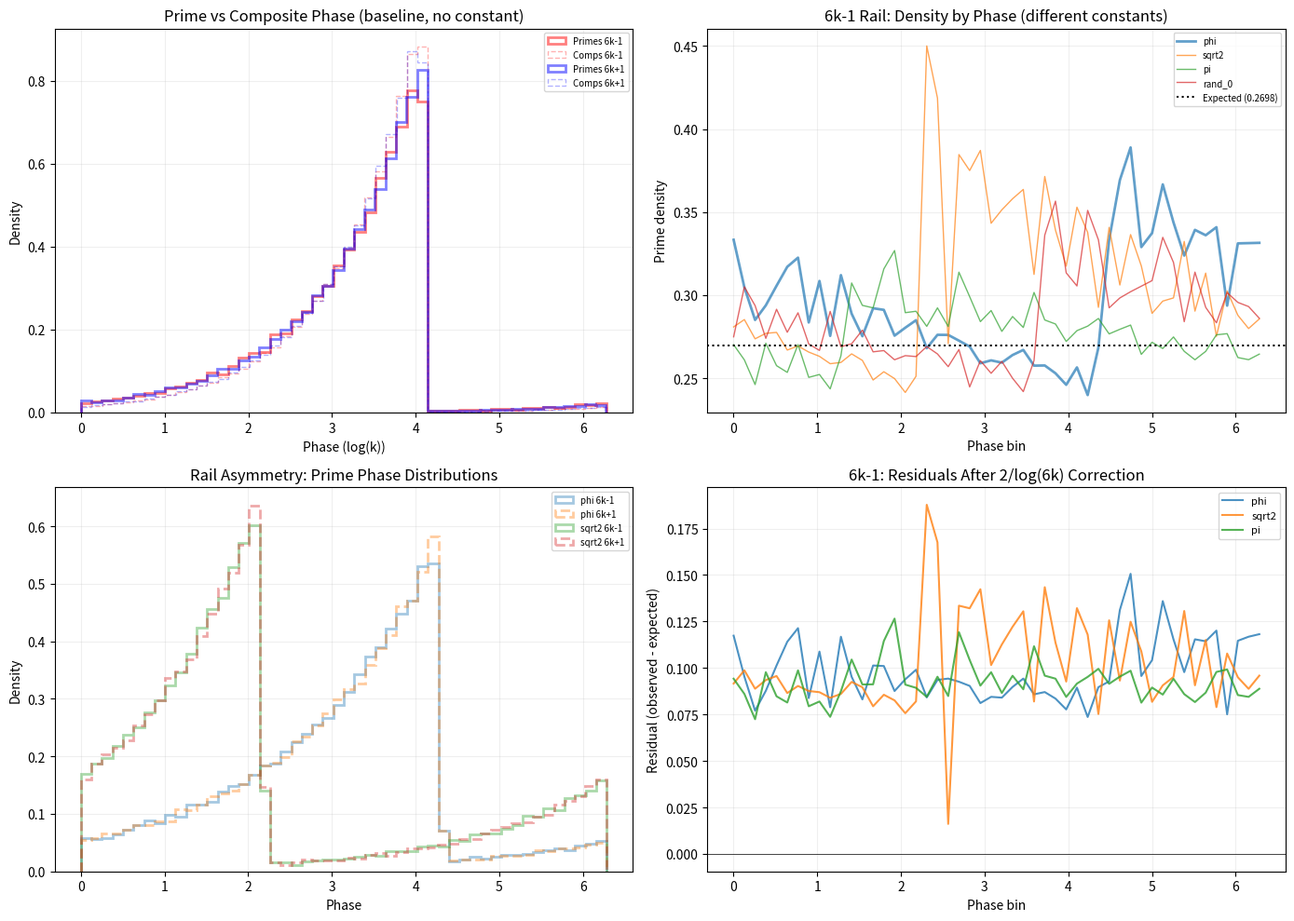

Generate this figure with matplotlib: (Note: this script raises an exception after producing the figure.)
"""
Experiment 012: 6k±1 Rail Phase Structure
==========================================
Tests whether primes cluster differently from composites
within the 6k±1 lattice, using k-space phase mappings.

Controls:
- Primes vs composites on SAME rail (same k-range)
- phi vs sqrt(2), e, pi, random constants
- Density gradient correction
- Rail asymmetry test (6k-1 vs 6k+1)
"""

import numpy as np
from math import log, pi, sqrt
from scipy.stats import ks_2samp
import time
import matplotlib
matplotlib.use('Agg')
import matplotlib.pyplot as plt

# ====================================================================
#  FAST SIEVE
# ====================================================================
def sieve(N):
    is_prime = np.ones(N, dtype=bool)
    is_prime[0] = is_prime[1] = False
    for i in range(2, int(N**0.5) + 1):
        if is_prime[i]:
            is_prime[i*i::i] = False
    return is_prime

N_MAX = 200_000
PHASE_BINS = 50
WINDOW = 0.2  # radians for local density test

CONSTANTS = {
    "phi": (1 + sqrt(5)) / 2,
    "sqrt2": sqrt(2),
    "e": np.e,
    "pi": pi,
}

# Random constants (generated once, fixed seed)
np.random.seed(42)
for i in range(5):
    CONSTANTS[f"rand_{i}"] = np.random.uniform(1.1, 3.9)

print("=" * 70)
print("  EXPERIMENT 012: 6k±1 RAIL PHASE STRUCTURE")
print("=" * 70)
print()

# ====================================================================
#  BUILD 6k±1 LATTICE
# ====================================================================
print("  Building 6k±1 lattice...")

is_prime_arr = sieve(N_MAX + 10)

lattice_n = []
lattice_k = []
lattice_sign = []
lattice_is_prime = []

for k in range(1, N_MAX // 6 + 2):
    for sign in (-1, +1):
        n = 6 * k + sign
        if n > N_MAX or n < 5:
            continue
        lattice_n.append(n)
        lattice_k.append(k)
        lattice_sign.append(sign)
        lattice_is_prime.append(is_prime_arr[n])

lattice_n = np.array(lattice_n)
lattice_k = np.array(lattice_k, dtype=np.float64)
lattice_sign = np.array(lattice_sign)
lattice_is_prime = np.array(lattice_is_prime)

print(f"  Total lattice points: {len(lattice_n)}")
print(f"  Primes: {lattice_is_prime.sum()}")
print(f"  Composites: {(~lattice_is_prime).sum()}")
print()

# Split by rail
rail_minus = lattice_sign == -1  # 6k-1
rail_plus = lattice_sign == +1   # 6k+1

print(f"  6k-1 rail: {rail_minus.sum()} points ({lattice_is_prime[rail_minus].sum()} primes)")
print(f"  6k+1 rail: {rail_plus.sum()} points ({lattice_is_prime[rail_plus].sum()} primes)")
print()

# ====================================================================
#  PHASE COMPUTATION
# ====================================================================
def compute_phase(k_vals, constant=None):
    theta = np.log(k_vals)
    if constant is not None:
        theta = theta * constant
    return np.mod(theta, 2 * pi)

def local_density(phases, window=WINDOW):
    return np.mean((phases < window) | (phases > 2 * pi - window))

# ====================================================================
#  EXPERIMENT 1: BASELINE — log(k) only, no constant
# ====================================================================
print("=" * 70)
print("  EXPERIMENT 1: BASELINE — log(k) phase, NO constant")
print("=" * 70)
print()

for rail_name, rail_mask in [("6k-1", rail_minus), ("6k+1", rail_plus)]:
    k_vals = lattice_k[rail_mask]
    prime_mask = lattice_is_prime[rail_mask]
    comp_mask = ~prime_mask

    phase_p = compute_phase(k_vals[prime_mask])
    phase_c = compute_phase(k_vals[comp_mask])

    ks_stat, pval = ks_2samp(phase_p, phase_c)
    dens_p = local_density(phase_p)
    dens_c = local_density(phase_c)
    ratio = dens_p / max(dens_c, 1e-10)

    print(f"  Rail {rail_name}:")
    print(f"    Primes: {prime_mask.sum()}, Composites: {comp_mask.sum()}")
    print(f"    KS stat: {ks_stat:.4f}, p={pval:.4f}")
    print(f"    Local density (primes): {dens_p:.4f}")
    print(f"    Local density (comps):  {dens_c:.4f}")
    print(f"    Density ratio: {ratio:.3f}")
    print()

# ====================================================================
#  EXPERIMENT 2: CONSTANT BAKE-OFF
# ====================================================================
print("=" * 70)
print("  EXPERIMENT 2: CONSTANT BAKE-OFF (primes vs composites)")
print("=" * 70)
print()

print(f"  {'Constant':<10} {'Rail':<6} {'KS stat':>8} {'p-value':>8} {'Dens ratio':>11}")
print("  " + "-" * 50)

all_results = []

for cname, cval in CONSTANTS.items():
    for rail_name, rail_mask in [("6k-1", rail_minus), ("6k+1", rail_plus)]:
        k_vals = lattice_k[rail_mask]
        prime_mask = lattice_is_prime[rail_mask]
        comp_mask = ~prime_mask

        phase_p = compute_phase(k_vals[prime_mask], cval)
        phase_c = compute_phase(k_vals[comp_mask], cval)

        ks_stat, pval = ks_2samp(phase_p, phase_c)
        dens_p = local_density(phase_p)
        dens_c = local_density(phase_c)
        ratio = dens_p / max(dens_c, 1e-10)

        sig = "***" if pval < 0.001 else "**" if pval < 0.01 else "*" if pval < 0.05 else ""
        print(f"  {cname:<10} {rail_name:<6} {ks_stat:>8.4f} {pval:>8.4f} {ratio:>11.3f} {sig}")

        all_results.append({
            "constant": cname, "rail": rail_name,
            "ks_stat": ks_stat, "pval": pval, "ratio": ratio,
        })

print()

# Check if phi stands out
phi_ks = [r["ks_stat"] for r in all_results if r["constant"] == "phi"]
other_ks = [r["ks_stat"] for r in all_results if r["constant"] not in ("phi",)]
print(f"  phi avg KS:     {np.mean(phi_ks):.4f}")
print(f"  other avg KS:   {np.mean(other_ks):.4f}")
print(f"  phi vs other:   {np.mean(phi_ks)/np.mean(other_ks):.2f}x")
print()

# ====================================================================
#  EXPERIMENT 3: RAIL ASYMMETRY
# ====================================================================
print("=" * 70)
print("  EXPERIMENT 3: RAIL ASYMMETRY (6k-1 vs 6k+1)")
print("=" * 70)
print()

# Primes on each rail
p_minus = lattice_k[rail_minus & lattice_is_prime]
p_plus = lattice_k[rail_plus & lattice_is_prime]

print(f"  Primes on 6k-1: {len(p_minus)}")
print(f"  Primes on 6k+1: {len(p_plus)}")
print()

print(f"  {'Constant':<10} {'KS stat':>8} {'p-value':>8}")
print("  " + "-" * 30)

for cname, cval in list(CONSTANTS.items())[:6]:  # skip some randoms for clarity
    phase_minus = compute_phase(p_minus, cval)
    phase_plus = compute_phase(p_plus, cval)
    ks_stat, pval = ks_2samp(phase_minus, phase_plus)
    sig = "***" if pval < 0.001 else "**" if pval < 0.01 else "*" if pval < 0.05 else ""
    print(f"  {cname:<10} {ks_stat:>8.4f} {pval:>8.4f} {sig}")

print()

# ====================================================================
#  EXPERIMENT 4: DENSITY-GRADIENT CONTROL
# ====================================================================
print("=" * 70)
print("  EXPERIMENT 4: DENSITY GRADIENT CONTROL")
print("=" * 70)
print()
print("  Prime density on rails = ~2/log(6k). Binning by log(k) phase")
print("  means bins at different k have different base density.")
print("  We correct for this and test residuals.")
print()

for cname, cval in [("none", None), ("phi", CONSTANTS["phi"]),
                     ("sqrt2", CONSTANTS["sqrt2"]), ("pi", CONSTANTS["pi"])]:
    for rail_name, rail_mask in [("6k-1", rail_minus), ("6k+1", rail_plus)]:
        k_vals = lattice_k[rail_mask]
        prime_mask = lattice_is_prime[rail_mask]

        if cval is None:
            theta = compute_phase(k_vals)
        else:
            theta = compute_phase(k_vals, cval)

        bins = np.linspace(0, 2*pi, PHASE_BINS + 1)
        digitized = np.clip(np.digitize(theta, bins) - 1, 0, PHASE_BINS - 1)

        raw_dens = np.zeros(PHASE_BINS)
        exp_dens = np.zeros(PHASE_BINS)
        for i in range(PHASE_BINS):
            mask = digitized == i
            count = mask.sum()
            if count > 0:
                raw_dens[i] = prime_mask[mask].sum() / count
                # Expected density on rail: ~2/log(6k) by Dirichlet
                exp_dens[i] = np.mean(2.0 / np.log(6 * k_vals[mask]))

        raw_var = np.var(raw_dens)
        resid_var = np.var(raw_dens - exp_dens)
        pct = (1 - resid_var / raw_var) * 100 if raw_var > 0 else 0

        if rail_name == "6k-1":  # print once per constant-rail combo
            c_label = cname if cname != "none" else "log(k)"
            print(f"  {c_label:<8} {rail_name}  raw_var={raw_var:.4e}  "
                  f"resid_var={resid_var:.4e}  gradient explains {pct:.0f}%")

    # 6k+1 line
    k_vals = lattice_k[rail_plus]
    prime_mask = lattice_is_prime[rail_plus]
    if cval is None:
        theta = compute_phase(k_vals)
    else:
        theta = compute_phase(k_vals, cval)
    bins_arr = np.linspace(0, 2*pi, PHASE_BINS + 1)
    digitized = np.clip(np.digitize(theta, bins_arr) - 1, 0, PHASE_BINS - 1)
    raw_dens = np.zeros(PHASE_BINS)
    exp_dens = np.zeros(PHASE_BINS)
    for i in range(PHASE_BINS):
        mask = digitized == i
        count = mask.sum()
        if count > 0:
            raw_dens[i] = prime_mask[mask].sum() / count
            exp_dens[i] = np.mean(2.0 / np.log(6 * k_vals[mask]))
    raw_var = np.var(raw_dens)
    resid_var = np.var(raw_dens - exp_dens)
    pct = (1 - resid_var / raw_var) * 100 if raw_var > 0 else 0
    c_label = cname if cname != "none" else "log(k)"
    print(f"  {c_label:<8} 6k+1  raw_var={raw_var:.4e}  "
          f"resid_var={resid_var:.4e}  gradient explains {pct:.0f}%")

print()

# ====================================================================
#  EXPERIMENT 5: LOCAL PERMUTATION (shuffle k-neighborhoods)
# ====================================================================
print("=" * 70)
print("  EXPERIMENT 5: LOCAL PERMUTATION (within k-neighborhoods)")
print("=" * 70)
print()

for cname, cval in [("log(k)", None), ("phi", CONSTANTS["phi"]),
                     ("sqrt2", CONSTANTS["sqrt2"]), ("pi", CONSTANTS["pi"])]:
    for rail_name, rail_mask in [("6k-1", rail_minus)]:
        k_vals = lattice_k[rail_mask]
        prime_mask = lattice_is_prime[rail_mask]

        if cval is None:
            theta = compute_phase(k_vals)
        else:
            theta = compute_phase(k_vals, cval)

        bins = np.linspace(0, 2*pi, PHASE_BINS + 1)
        digitized = np.clip(np.digitize(theta, bins) - 1, 0, PHASE_BINS - 1)

        # Observed
        obs_dens = np.zeros(PHASE_BINS)
        for i in range(PHASE_BINS):
            mask = digitized == i
            count = mask.sum()
            if count > 0:
                obs_dens[i] = prime_mask[mask].sum() / count
        obs_var = np.var(obs_dens)

        # Local permutation
        n_perms = 500
        block_size = 500
        perm_vars = []
        for _ in range(n_perms):
            perm = prime_mask.copy()
            for start in range(0, len(perm), block_size):
                end = min(start + block_size, len(perm))
                perm[start:end] = np.random.permutation(perm[start:end])
            perm_dens = np.zeros(PHASE_BINS)
            for i in range(PHASE_BINS):
                mask = digitized == i
                count = mask.sum()
                if count > 0:
                    perm_dens[i] = perm[mask].sum() / count
            perm_vars.append(np.var(perm_dens))

        perm_vars = np.array(perm_vars)
        p_val = np.mean(perm_vars >= obs_var)
        z = (obs_var - perm_vars.mean()) / max(perm_vars.std(), 1e-12)

        print(f"  {cname:<8} {rail_name}  z={z:+.2f}  p={p_val:.4f}  "
              f"obs={obs_var:.4e}  perm={perm_vars.mean():.4e}")

print()

# ====================================================================
#  VISUALIZATION
# ====================================================================
fig, axes = plt.subplots(2, 2, figsize=(14, 10))

# Plot 1: Prime vs composite phase distributions (baseline)
ax = axes[0, 0]
for rail_name, rail_mask, color in [("6k-1", rail_minus, 'red'), ("6k+1", rail_plus, 'blue')]:
    k_vals = lattice_k[rail_mask]
    prime_mask = lattice_is_prime[rail_mask]
    phase_p = compute_phase(k_vals[prime_mask])
    phase_c = compute_phase(k_vals[~prime_mask])
    ax.hist(phase_p, bins=50, density=True, alpha=0.5, color=color,
            label=f'Primes {rail_name}', histtype='step', linewidth=2)
    ax.hist(phase_c, bins=50, density=True, alpha=0.3, color=color,
            label=f'Comps {rail_name}', histtype='step', linewidth=1, linestyle='--')
ax.set_xlabel("Phase (log(k))")
ax.set_ylabel("Density")
ax.set_title("Prime vs Composite Phase (baseline, no constant)")
ax.legend(fontsize=7)
ax.grid(True, alpha=0.2)

# Plot 2: Density by phase bin for different constants
ax = axes[0, 1]
bin_centers = np.linspace(0, 2*pi, PHASE_BINS)
for cname, cval in [("phi", CONSTANTS["phi"]), ("sqrt2", CONSTANTS["sqrt2"]),
                     ("pi", CONSTANTS["pi"]), ("rand_0", CONSTANTS["rand_0"])]:
    k_vals = lattice_k[rail_minus]
    prime_mask = lattice_is_prime[rail_minus]
    theta = compute_phase(k_vals, cval)
    bins_arr = np.linspace(0, 2*pi, PHASE_BINS + 1)
    digitized = np.clip(np.digitize(theta, bins_arr) - 1, 0, PHASE_BINS - 1)
    densities = np.zeros(PHASE_BINS)
    for i in range(PHASE_BINS):
        mask = digitized == i
        count = mask.sum()
        if count > 0:
            densities[i] = prime_mask[mask].sum() / count
    lw = 2 if cname == "phi" else 1
    ax.plot(bin_centers, densities, linewidth=lw, alpha=0.7, label=cname)

overall = lattice_is_prime[rail_minus].sum() / rail_minus.sum()
ax.axhline(y=overall, color='black', linestyle=':', label=f'Expected ({overall:.4f})')
ax.set_xlabel("Phase bin")
ax.set_ylabel("Prime density")
ax.set_title("6k-1 Rail: Density by Phase (different constants)")
ax.legend(fontsize=7)
ax.grid(True, alpha=0.2)

# Plot 3: Rail comparison (primes only)
ax = axes[1, 0]
for cname, cval in [("phi", CONSTANTS["phi"]), ("sqrt2", CONSTANTS["sqrt2"])]:
    for rail_name, rail_mask, ls in [("6k-1", rail_minus, '-'), ("6k+1", rail_plus, '--')]:
        k_vals = lattice_k[rail_mask & lattice_is_prime]
        theta = compute_phase(k_vals, cval)
        ax.hist(theta, bins=50, density=True, alpha=0.4,
                label=f'{cname} {rail_name}', histtype='step', linewidth=2, linestyle=ls)
ax.set_xlabel("Phase")
ax.set_ylabel("Density")
ax.set_title("Rail Asymmetry: Prime Phase Distributions")
ax.legend(fontsize=7)
ax.grid(True, alpha=0.2)

# Plot 4: Residuals after density correction
ax = axes[1, 1]
for cname, cval in [("phi", CONSTANTS["phi"]), ("sqrt2", CONSTANTS["sqrt2"]), ("pi", CONSTANTS["pi"])]:
    k_vals = lattice_k[rail_minus]
    prime_mask = lattice_is_prime[rail_minus]
    theta = compute_phase(k_vals, cval)
    bins_arr = np.linspace(0, 2*pi, PHASE_BINS + 1)
    digitized = np.clip(np.digitize(theta, bins_arr) - 1, 0, PHASE_BINS - 1)
    residuals = np.zeros(PHASE_BINS)
    for i in range(PHASE_BINS):
        mask = digitized == i
        count = mask.sum()
        if count > 0:
            obs = prime_mask[mask].sum() / count
            exp = np.mean(2.0 / np.log(6 * k_vals[mask]))
            residuals[i] = obs - exp
    ax.plot(bin_centers, residuals, label=cname, alpha=0.8)
ax.axhline(y=0, color='black', linewidth=0.5)
ax.set_xlabel("Phase bin")
ax.set_ylabel("Residual (observed - expected)")
ax.set_title("6k-1: Residuals After 2/log(6k) Correction")
ax.legend(fontsize=8)
ax.grid(True, alpha=0.2)

plt.tight_layout()
plt.savefig('experiments/012_6k_rails/results.png', dpi=150)
print("  Saved: results.png")

# ====================================================================
#  SUMMARY
# ====================================================================
print()
print("=" * 70)
print("  SUMMARY")
print("=" * 70)
print()

# Find best constant by KS stat (primes vs composites)
best_result = min(all_results, key=lambda r: r["pval"])
print(f"  Best constant: {best_result['constant']} on {best_result['rail']}")
print(f"    KS stat: {best_result['ks_stat']:.4f}, p={best_result['pval']:.4f}")
print()

# Count significant
n_sig = sum(1 for r in all_results if r["pval"] < 0.05)
n_total = len(all_results)
print(f"  Significant (p<0.05): {n_sig}/{n_total}")
print()

# Rail balance
minus_primes = lattice_is_prime[rail_minus].sum()
plus_primes = lattice_is_prime[rail_plus].sum()
print(f"  Rail balance: 6k-1 has {minus_primes} primes, 6k+1 has {plus_primes} primes")
print(f"  Ratio: {minus_primes/plus_primes:.3f} (Chebyshev bias: 6k-1 slightly favored)")
print()

print("  VERDICT:")
if n_sig == 0:
    print("  No constant shows primes clustering differently from composites")
    print("  in k-space phase within the 6k±1 lattice. Phase is irrelevant.")
elif best_result["constant"] == "phi" and best_result["pval"] < 0.01:
    print("  phi shows significant prime-composite separation in k-space.")
    print("  This is genuine structure worth investigating.")
else:
    print(f"  {best_result['constant']} (not phi) shows best separation.")
    print("  phi has no special status among constants.")

print()
print("Done.")
